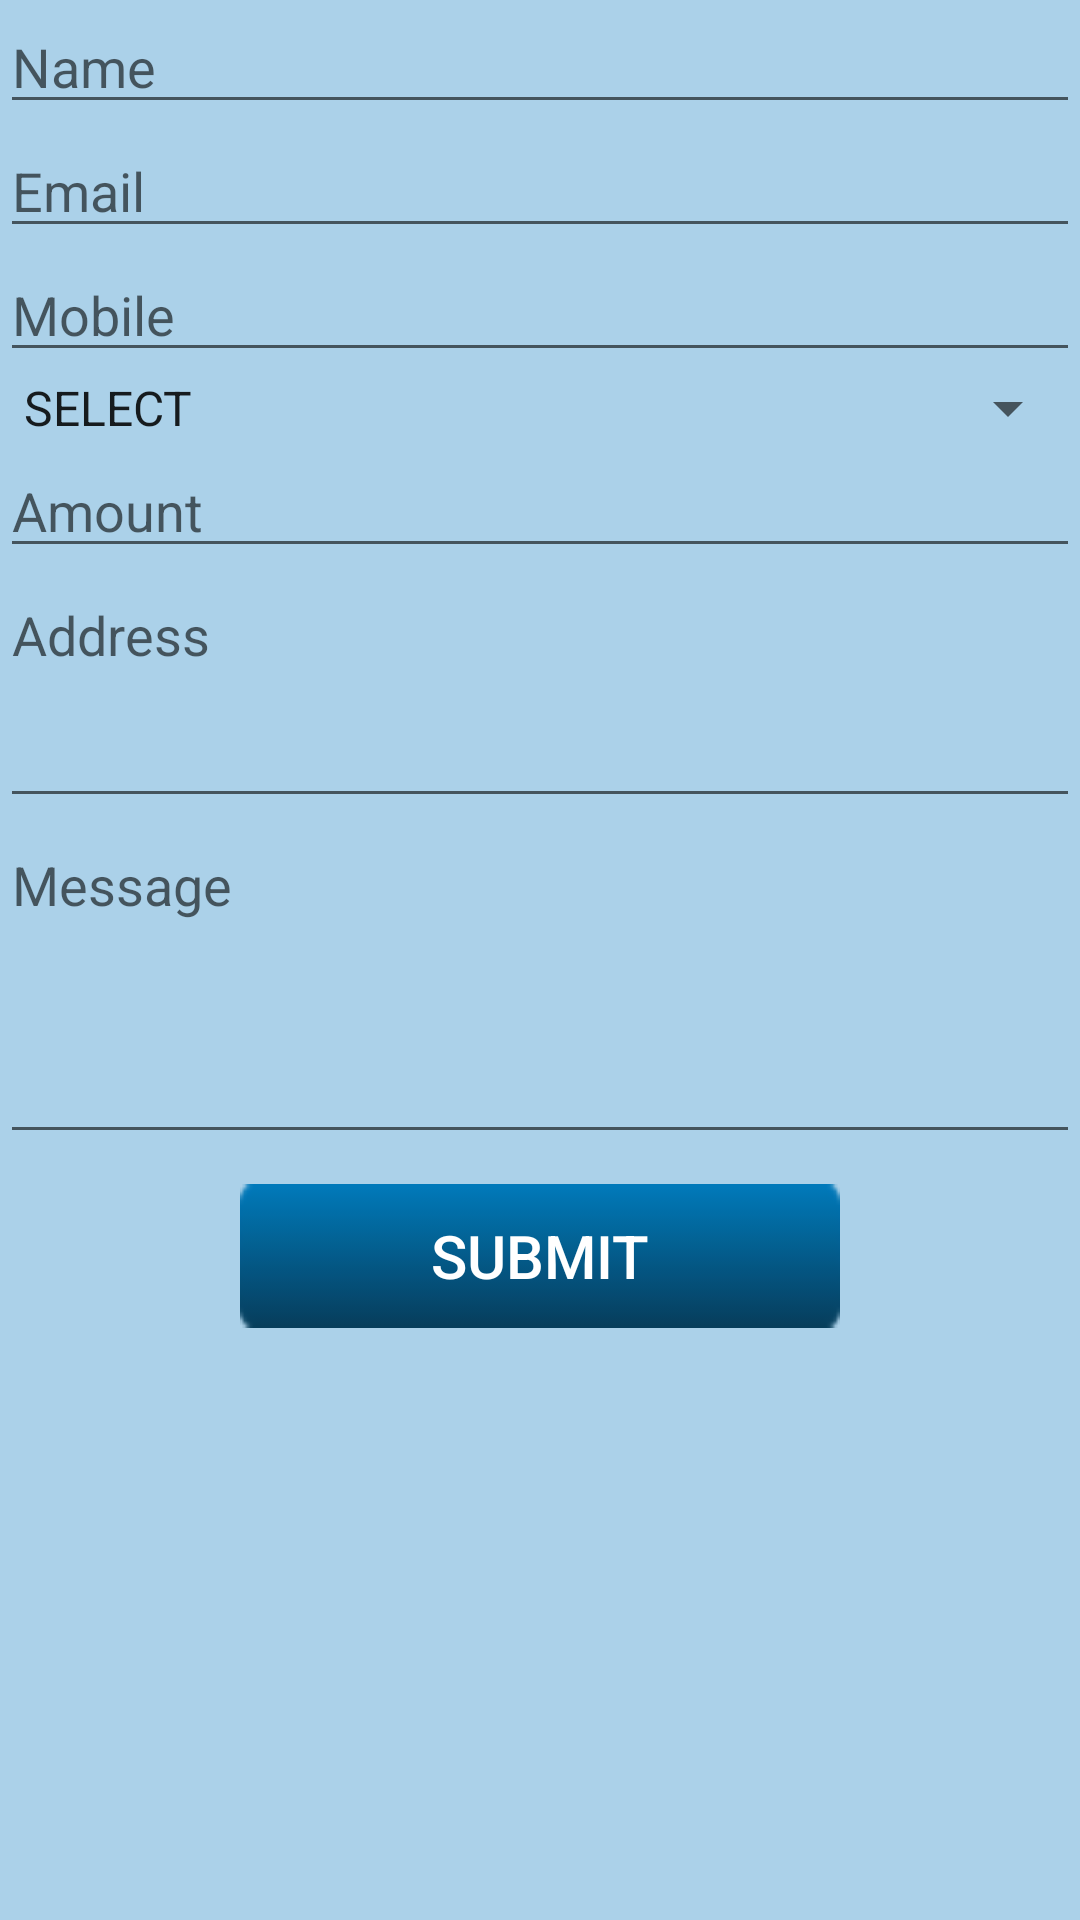

Layout XML and referenced resources for this Android screen:
<!-- AndroidManifest.xml: application theme AppTheme -->
<!-- res/layout/activity_submit.xml -->
<?xml version="1.0" encoding="utf-8"?>
<LinearLayout xmlns:android="http://schemas.android.com/apk/res/android"
    xmlns:app="http://schemas.android.com/apk/res-auto"
    xmlns:tools="http://schemas.android.com/tools"
    android:layout_width="match_parent"
    android:layout_height="match_parent"
    android:orientation="vertical"
    android:weightSum="100"
    tools:context="com.example.mokle.helprohingaapp.SubmitActivity">

    <LinearLayout
        android:background="@color/colorTransparent"
        android:layout_width="match_parent"
        android:layout_height="match_parent"
        android:orientation="vertical">
    <EditText
        android:id="@+id/etx_name"
        android:layout_width="match_parent"
        android:layout_height="wrap_content"
        android:ems="10"
        android:hint="@string/name"
        android:inputType="textPersonName" />

    <EditText
        android:id="@+id/etx_email"
        android:layout_width="match_parent"
        android:layout_height="wrap_content"
        android:ems="10"
        android:hint="@string/email"
        android:inputType="textEmailAddress" />

    <EditText
        android:id="@+id/etx_phone"
        android:layout_width="match_parent"
        android:layout_height="wrap_content"
        android:ems="10"
        android:inputType="phone"
        android:gravity="start|end"
        android:hint="@string/phone" />

    <Spinner
        android:id="@+id/spinner"
        android:entries="@array/spinner_array"
        android:layout_width="match_parent"
        android:layout_height="wrap_content" />

    <EditText
        android:id="@+id/etx_amount"
        android:layout_width="match_parent"
        android:layout_height="wrap_content"
        android:ems="10"
        android:gravity="start|end"
        android:hint="@string/amount" />

    <EditText
        android:id="@+id/etx_address"
        android:layout_width="match_parent"
        android:layout_height="wrap_content"
        android:ems="10"
        android:gravity="top"
        android:hint="@string/address"
        android:inputType="textMultiLine"
        android:lines="3" />

    <EditText
        android:id="@+id/etx_message"
        android:layout_width="match_parent"
        android:layout_height="112dp"
        android:ems="10"
        android:gravity="top"
        android:hint="@string/message"
        android:inputType="textMultiLine" />

    <Button
        android:id="@+id/btn_submit"
        style="@style/ButtonStyle"
        android:layout_width="200dp"
        android:layout_height="wrap_content"
        android:layout_gravity="center_horizontal"
        android:text="@string/submit_info" />
    </LinearLayout>

</LinearLayout>
<!-- resources referenced by this layout -->
<resources>
  <string-array name="spinner_array">
          <item>SELECT</item>
          <item>MONEY</item>
          <item>FOOD</item>
          <item>MEDICINE</item>
          <item>CLOTH</item>
          <item>OTHER</item>
      </string-array>
  <color name="colorTransparent">#510079c2</color>
  <string name="address">Address</string>
  <string name="amount">Amount</string>
  <string name="email">Email</string>
  <string name="message">Message</string>
  <string name="name">Name</string>
  <string name="phone">Mobile</string>
  <string name="submit_info">SUBMIT</string>
  <style name="ButtonStyle">
          <item name="android:layout_width">295dp</item>
          <item name="android:layout_height">wrap_content</item>
          <item name="android:layout_gravity">center</item>
          <item name="android:layout_margin">10dp</item>
          <item name="android:layout_marginBottom">10dp</item>
          <item name="android:textColor">@color/colorText</item>
          <item name="android:background">@drawable/button_1</item>
          <item name="android:textSize">20dp</item>
      </style>
  <style name="AppTheme" parent="Theme.AppCompat.Light.DarkActionBar">
          
          <item name="colorPrimary">@color/colorPrimary</item>
          <item name="colorPrimaryDark">@color/colorPrimaryDark</item>
          <item name="colorAccent">@color/colorAccent</item>
      </style>
  <color name="colorText">#ffffff</color>
  <!-- drawable button_1: png bitmap (drawable-hdpi, 316 bytes) -->
  <color name="colorPrimary">#024d78</color>
  <color name="colorPrimaryDark">#012d46</color>
  <color name="colorAccent">#FF4081</color>
</resources>
